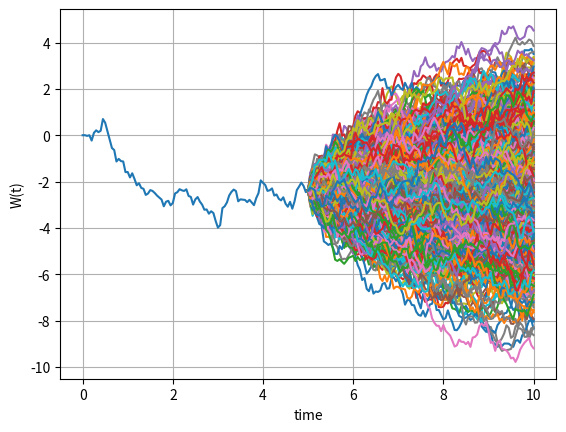
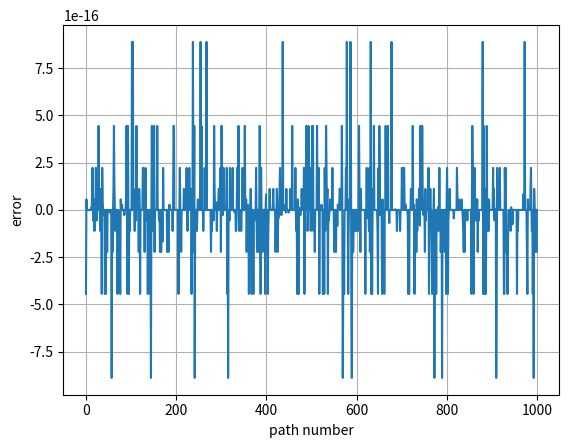

The matplotlib source for these figures, in order:
#%%
"""
Created on Nov 15 2019
Exercise 9.5, martingale and nested simulation
[redacted]
"""
import numpy as np
import matplotlib.pyplot as plt
t = 10 
s = 5
NoOfPaths=1000
NoOfSteps=100

# First part to caclulate E(W(t)|F(0)) = W(0)=0
def martingaleA():
    W_t = np.random.normal(0.0,pow(t,0.5),[NoOfPaths,1])
    E_W_t = np.mean(W_t)
    print("mean value equals to: %.2f while the expected value is W(0) =%0.2f " %(E_W_t,0.0))
    
# Second part requiring nested Monte Carlo simulation  E(W(t)|F(s)) = W(s)
def martingaleB():    
    Z = np.random.normal(0.0,1.0,[NoOfPaths,NoOfSteps])
    W = np.zeros([NoOfPaths,NoOfSteps+1])
    # note that if you don't do float() when dividing, the division will be 
    # equal to 0 in python, in python versions >3 this issue is resolved
    
    # time-step from [t0,s]
    dt1 = s / float(NoOfSteps)
    for i in range(0,NoOfSteps):
        # making sure that samples from normal have mean 0 and variance 1
        Z[:,i] = (Z[:,i] - np.mean(Z[:,i])) / np.std(Z[:,i])
        W[:,i+1] = W[:,i] + pow(dt1,0.5)*Z[:,i]
            
    #W_s is the last column of W
    W_s = W[:,-1]
    #for every path W(s) we perform sub-simulation until time t and calculate
    #the expectation
    # time-step from [s,t]
    dt2     = (t-s)/float(NoOfSteps);
    W_t     = np.zeros([NoOfPaths,NoOfSteps+1]);
    
    #Store the results
    E_W_t = np.zeros([NoOfPaths])
    Error=[]
    for i in range(0,NoOfPaths):
        #Sub-simulation from time "s" until "t"
        W_t[:,0] = W_s[i];
        Z = np.random.normal(0.0,1.0,[NoOfPaths,NoOfSteps])
        for j in range(0,NoOfSteps):
            #this is a scaling that ensures that Z has mean 0 and variance 1
            Z[:,j] = (Z[:,j]-np.mean(Z[:,j])) / np.std(Z[:,j]);
            #path simulation, from "s" until "t"
            W_t[:,j+1] = W_t[:,j] + pow(dt2,0.5)*Z[:,j];        
            
        E_W_t[i]=np.mean(W_t[:,-1])
        Error.append(E_W_t[i]-W_s[i])
        
        #Generate a plot for the first path
        if i==0:
            plt.plot(np.linspace(0,s,NoOfSteps+1),W[0,:])
            for j in range(0,NoOfPaths):
                plt.plot(np.linspace(s,t,NoOfSteps+1),W_t[j,:])
            plt.xlabel("time")
            plt.ylabel("W(t)")
            plt.grid()
    plt.figure()
    plt.plot(Error)
    plt.xlabel('path number')
    plt.ylabel('error')
    plt.grid()
    error = np.max(np.abs(E_W_t-W_s))
    print("The error is equal to: %.18f"%(error))

martingaleA()
martingaleB()